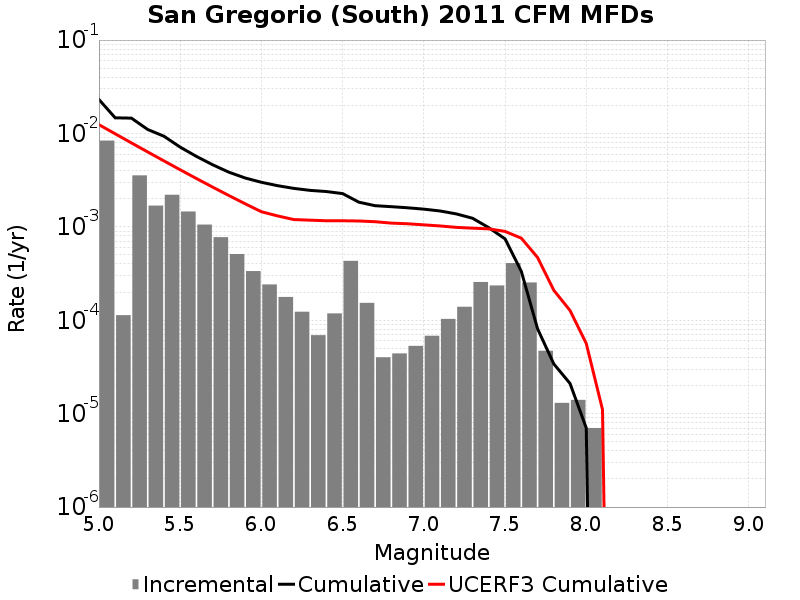

Data behind this chart, as committed beside it:
Magnitude, Incremental Rate, Cumulative Rate, UCERF3 Cumulative Rate
5.05, 0.008386, 0.02309, 0.01242
5.15, 1.1333993E-4, 0.0147, 0.009914
5.25, 0.003558, 0.01459, 0.007923
5.35, 0.001688, 0.01103, 0.006342
5.45, 0.002205, 0.009345, 0.005085
5.55, 0.001459, 0.00714, 0.004087
5.65, 0.001057, 0.005681, 0.003295
5.75, 7.7532534E-4, 0.004624, 0.002665
5.85, 5.1153416E-4, 0.003849, 0.002165
5.95, 3.3600774E-4, 0.003337, 0.001767
6.05, 2.4172498E-4, 0.003001, 0.001452
6.15, 1.7753245E-4, 0.002759, 0.00131
6.25, 1.2337002E-4, 0.002582, 0.001197
6.35, 6.920757E-5, 0.002458, 0.001179
6.45, 1.1835497E-4, 0.002389, 0.001163
6.55, 4.3229654E-4, 0.002271, 0.001162
6.65, 1.5346026E-4, 0.001839, 0.001156
6.75, 4.012033E-5, 0.001685, 0.001136
6.85, 4.413236E-5, 0.001645, 0.001097
6.95, 5.3159434E-5, 0.001601, 0.00108
7.05, 6.820456E-5, 0.001548, 0.001051
7.15, 1.03309845E-4, 0.001479, 0.001023
7.25, 1.3941815E-4, 0.001376, 9.873462E-4
7.35, 2.5677012E-4, 0.001237, 9.684875E-4
7.45, 2.3570693E-4, 9.79939E-4, 9.5191365E-4
7.55, 4.0922736E-4, 7.442321E-4, 8.941299E-4
7.65, 2.5376107E-4, 3.3500473E-4, 7.5706496E-4
7.75, 4.7141388E-5, 8.124366E-5, 4.7085926E-4
7.85, 1.3039107E-5, 3.410228E-5, 2.0965426E-4
7.95, 1.4042115E-5, 2.1063173E-5, 1.2735162E-4
8.05, 7.0210576E-6, 7.0210576E-6, 5.644585E-5
8.15, 0.0, 0.0, 1.1048418E-5
8.25, 0.0, 0.0, 0.0
8.35, 0.0, 0.0, 0.0
8.45, 0.0, 0.0, 0.0
8.55, 0.0, 0.0, 0.0
8.65, 0.0, 0.0, 0.0
8.75, 0.0, 0.0, 0.0
8.85, 0.0, 0.0, 0.0
8.95, 0.0, 0.0, 0.0
9.05, 0.0, 0.0, 0.0
